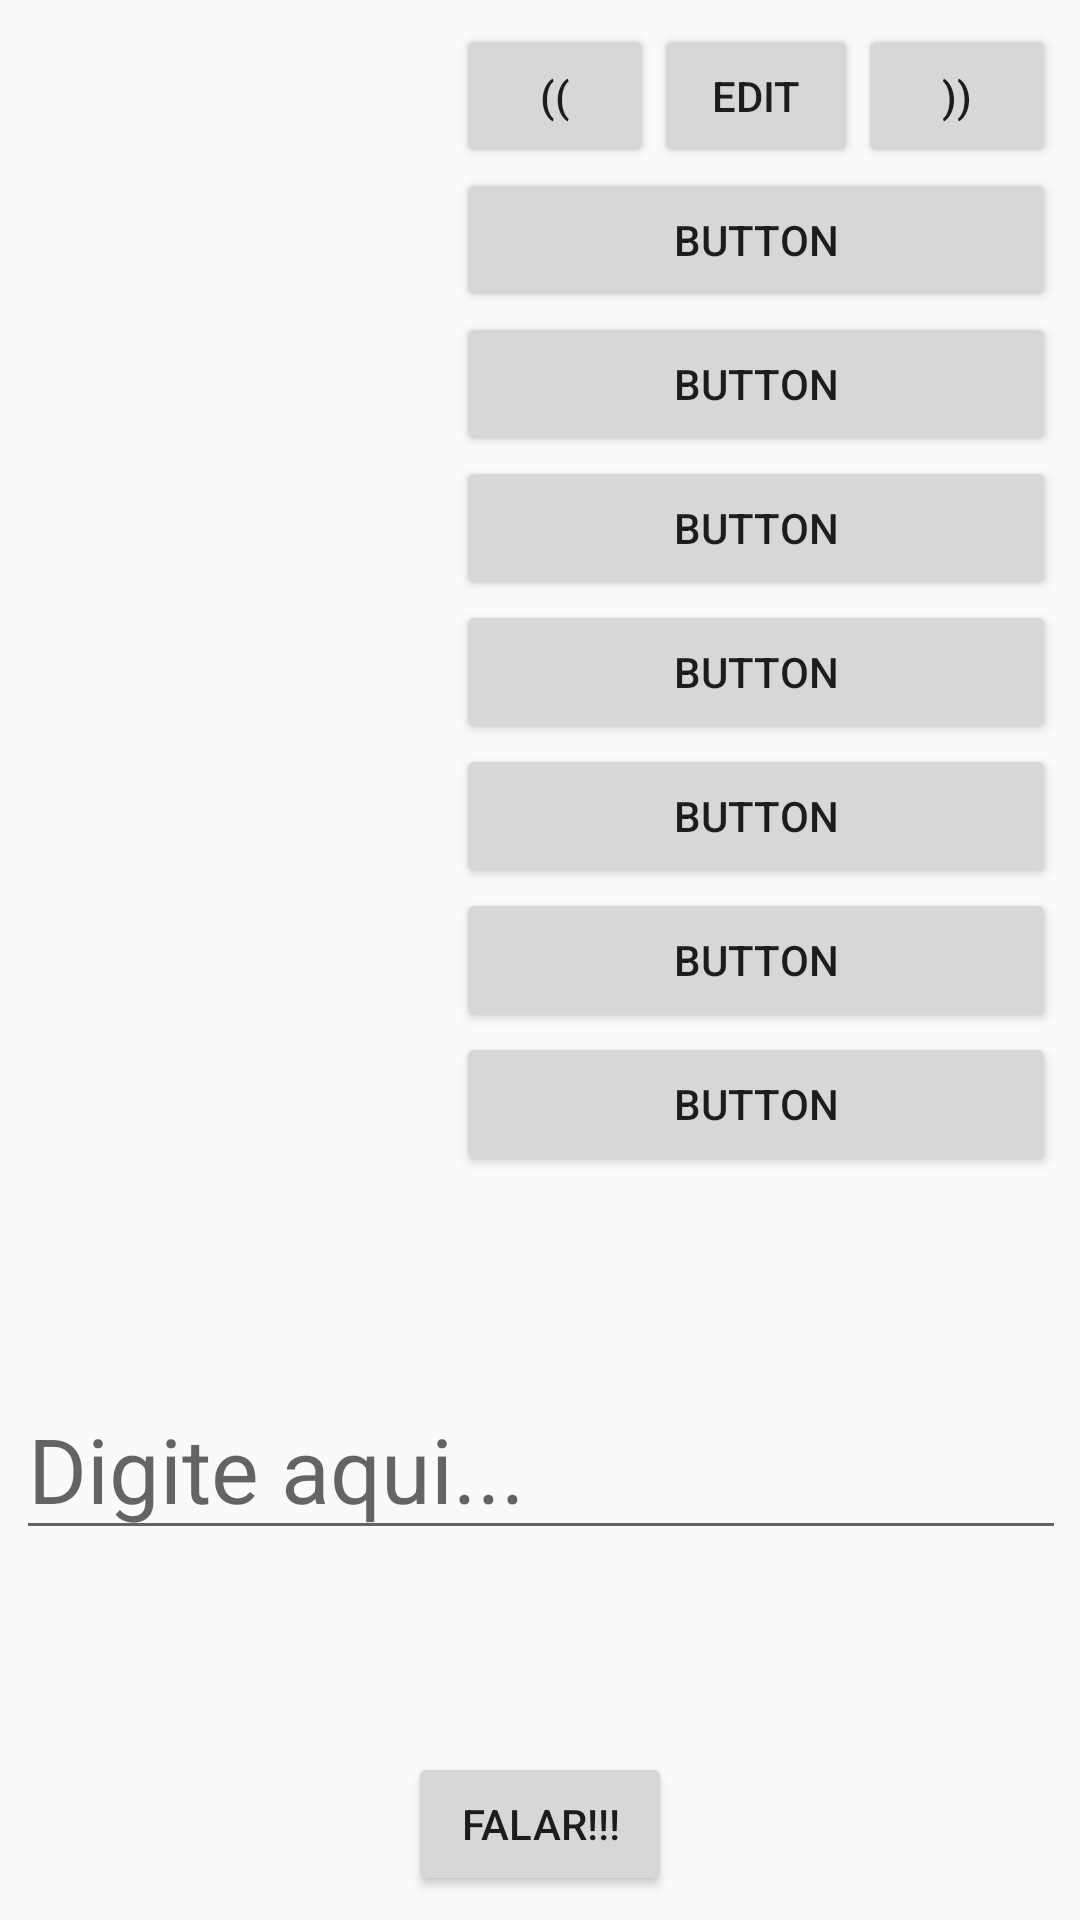

Layout XML and referenced resources for this Android screen:
<!-- AndroidManifest.xml: application theme AppTheme.NoActionBar -->
<!-- res/layout/content_main.xml -->
<?xml version="1.0" encoding="utf-8"?>
<androidx.constraintlayout.widget.ConstraintLayout xmlns:android="http://schemas.android.com/apk/res/android"
    xmlns:app="http://schemas.android.com/apk/res-auto"
    xmlns:tools="http://schemas.android.com/tools"
    android:layout_width="match_parent"
    android:layout_height="match_parent"
    app:layout_behavior="@string/appbar_scrolling_view_behavior"
    tools:context=".MainActivity"
    tools:showIn="@layout/activity_main">

    <Button
        android:id="@+id/Fala"
        android:layout_width="wrap_content"
        android:layout_height="wrap_content"
        android:layout_marginStart="8dp"
        android:layout_marginLeft="8dp"
        android:layout_marginEnd="8dp"
        android:layout_marginRight="8dp"
        android:layout_marginBottom="8dp"
        android:text="FALAR!!!"
        app:layout_constraintBottom_toBottomOf="parent"
        app:layout_constraintEnd_toEndOf="parent"
        app:layout_constraintStart_toStartOf="parent" />

    <EditText
        android:id="@+id/Entrada"
        android:layout_width="wrap_content"
        android:layout_height="wrap_content"
        android:layout_marginStart="8dp"
        android:layout_marginLeft="8dp"
        android:layout_marginTop="8dp"
        android:layout_marginEnd="8dp"
        android:layout_marginRight="8dp"
        android:layout_marginBottom="8dp"
        android:editable="true"
        android:ems="10"
        android:gravity="start|top"
        android:hint="Digite aqui..."
        android:inputType="textMultiLine"
        android:scrollbarSize="4dp"
        android:textSize="30sp"
        android:verticalScrollbarPosition="defaultPosition"
        app:layout_constraintBottom_toTopOf="@+id/Fala"
        app:layout_constraintEnd_toEndOf="parent"
        app:layout_constraintHorizontal_bias="0.486"
        app:layout_constraintStart_toStartOf="parent"
        app:layout_constraintTop_toBottomOf="@+id/linearLayout" />

    <LinearLayout
        android:id="@+id/linearLayout"
        android:layout_width="200dp"
        android:layout_height="wrap_content"
        android:layout_marginTop="8dp"
        android:layout_marginEnd="8dp"
        android:layout_marginRight="8dp"
        android:orientation="vertical"
        app:layout_constraintEnd_toEndOf="parent"
        app:layout_constraintTop_toTopOf="parent">

        <LinearLayout
            android:layout_width="match_parent"
            android:layout_height="match_parent"
            android:orientation="horizontal">

            <Button
                android:id="@+id/button9"
                android:layout_width="66dp"
                android:layout_height="wrap_content"
                android:text="((" />

            <Button
                android:id="@+id/button10"
                android:layout_width="66dp"
                android:layout_height="wrap_content"
                android:layout_weight="1"
                android:text="EDIT" />

            <Button
                android:id="@+id/button8"
                android:layout_width="66dp"
                android:layout_height="match_parent"
                android:text="))" />
        </LinearLayout>

        <Button
            android:id="@+id/button"
            android:layout_width="match_parent"
            android:layout_height="wrap_content"
            android:text="Button" />

        <Button
            android:id="@+id/button2"
            android:layout_width="match_parent"
            android:layout_height="wrap_content"
            android:text="Button" />

        <Button
            android:id="@+id/button3"
            android:layout_width="match_parent"
            android:layout_height="wrap_content"
            android:text="Button" />

        <Button
            android:id="@+id/button4"
            android:layout_width="match_parent"
            android:layout_height="wrap_content"
            android:text="Button" />

        <Button
            android:id="@+id/button5"
            android:layout_width="match_parent"
            android:layout_height="wrap_content"
            android:text="Button" />

        <Button
            android:id="@+id/button6"
            android:layout_width="match_parent"
            android:layout_height="wrap_content"
            android:text="Button" />

        <Button
            android:id="@+id/button7"
            android:layout_width="match_parent"
            android:layout_height="wrap_content"
            android:text="Button" />
    </LinearLayout>

</androidx.constraintlayout.widget.ConstraintLayout>
<!-- resources referenced by this layout -->
<resources>
  <style name="AppTheme.NoActionBar">
          <item name="windowActionBar">false</item>
          <item name="windowNoTitle">true</item>
      </style>
</resources>
